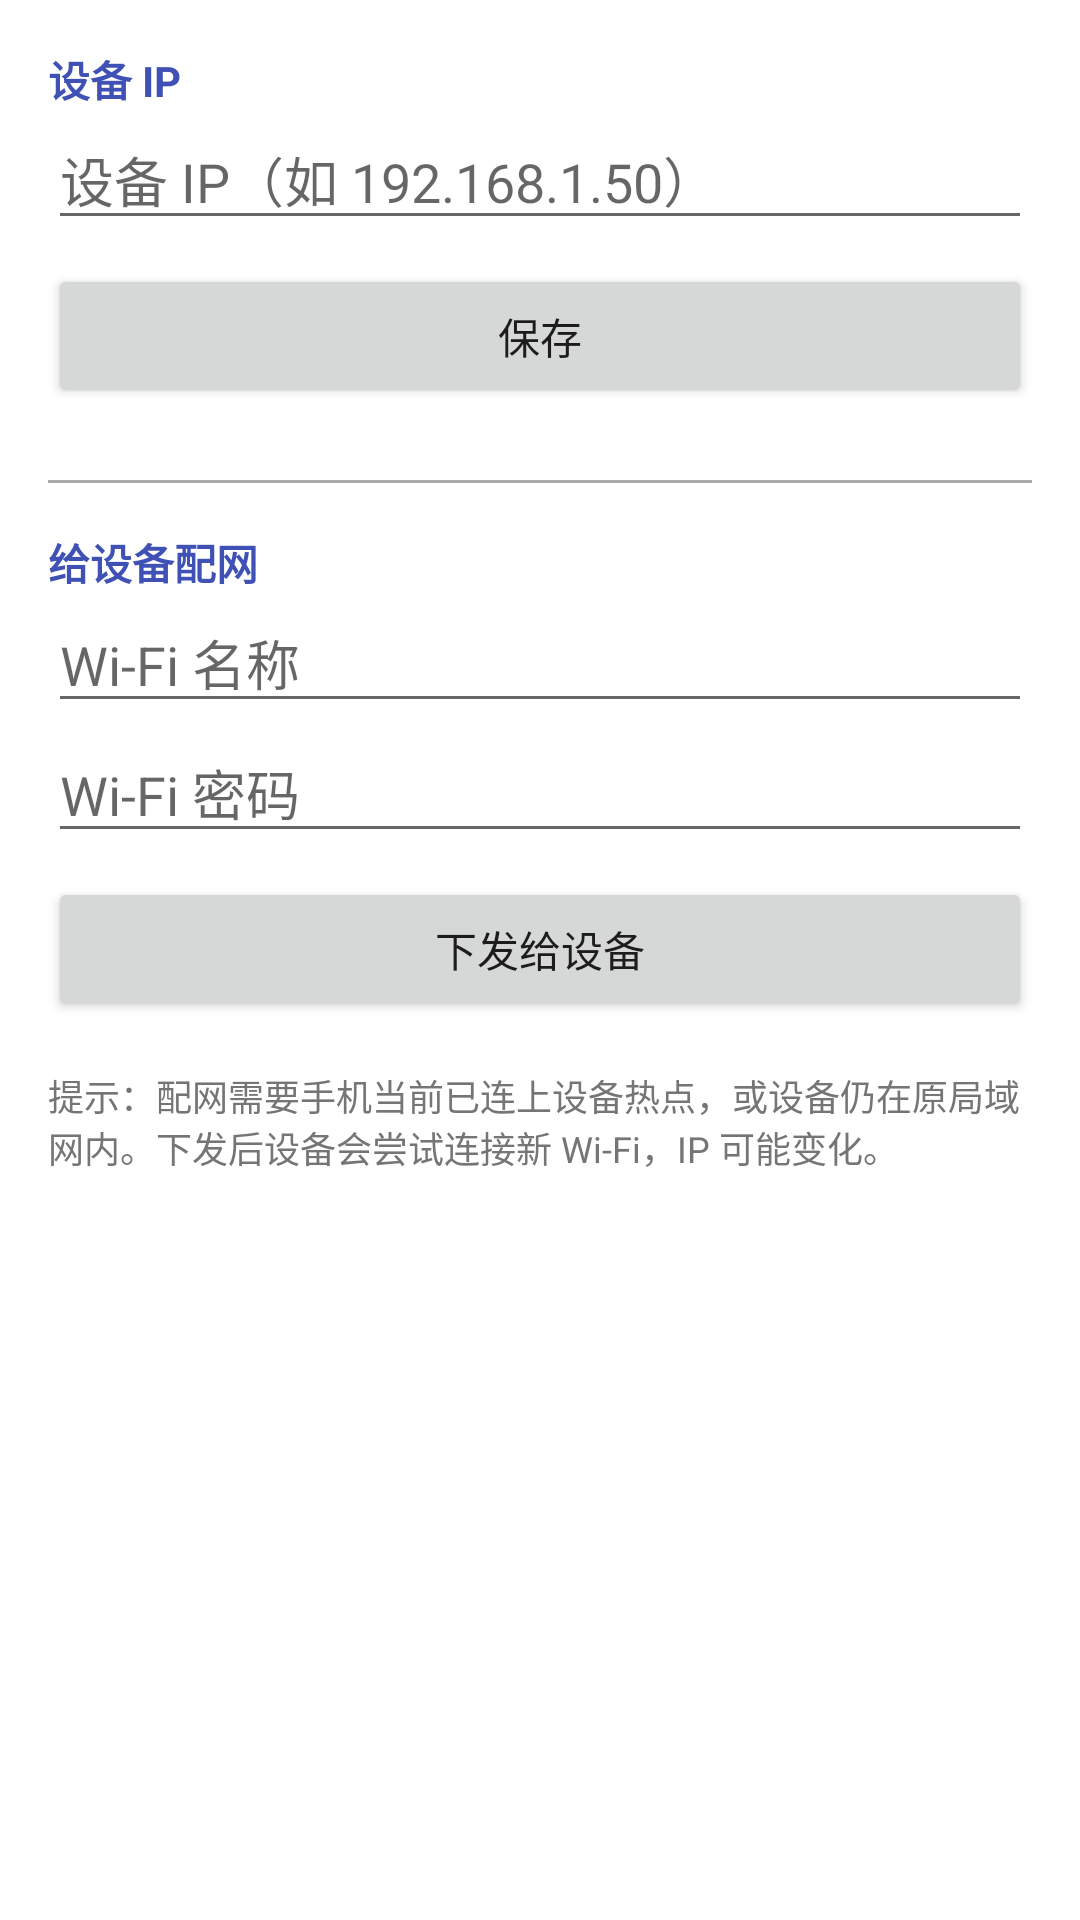

Write the Android layout XML for this screen, with the resource values it uses.
<!-- AndroidManifest.xml: application theme Theme.AiDogControl -->
<!-- res/layout/activity_setup.xml -->
<?xml version="1.0" encoding="utf-8"?>
<LinearLayout xmlns:android="http://schemas.android.com/apk/res/android"
    android:layout_width="match_parent"
    android:layout_height="match_parent"
    android:clipToPadding="false"
    android:fitsSystemWindows="true"
    android:orientation="vertical"
    android:padding="16dp">

    <TextView
        android:layout_width="match_parent"
        android:layout_height="wrap_content"
        android:text="@string/setup_section_ip"
        android:textColor="@color/primary"
        android:textStyle="bold" />

    <EditText
        android:id="@+id/edit_device_ip"
        android:layout_width="match_parent"
        android:layout_height="wrap_content"
        android:hint="@string/hint_device_ip"
        android:inputType="textUri"
        android:importantForAutofill="no" />

    <Button
        android:id="@+id/button_save"
        android:layout_width="match_parent"
        android:layout_height="wrap_content"
        android:layout_marginTop="8dp"
        android:text="@string/action_save" />

    <View
        android:layout_width="match_parent"
        android:layout_height="1dp"
        android:layout_marginTop="24dp"
        android:layout_marginBottom="16dp"
        android:background="@android:color/darker_gray" />

    <TextView
        android:layout_width="match_parent"
        android:layout_height="wrap_content"
        android:text="@string/setup_section_provision"
        android:textColor="@color/primary"
        android:textStyle="bold" />

    <EditText
        android:id="@+id/edit_ssid"
        android:layout_width="match_parent"
        android:layout_height="wrap_content"
        android:hint="@string/hint_ssid"
        android:importantForAutofill="no"
        android:inputType="text" />

    <EditText
        android:id="@+id/edit_password"
        android:layout_width="match_parent"
        android:layout_height="wrap_content"
        android:hint="@string/hint_password"
        android:importantForAutofill="no"
        android:inputType="textPassword" />

    <Button
        android:id="@+id/button_provision"
        android:layout_width="match_parent"
        android:layout_height="wrap_content"
        android:layout_marginTop="8dp"
        android:text="@string/action_provision" />

    <TextView
        android:layout_width="match_parent"
        android:layout_height="wrap_content"
        android:layout_marginTop="16dp"
        android:text="@string/setup_provision_tip"
        android:textColor="@color/text_secondary"
        android:textSize="12sp" />

</LinearLayout>
<!-- resources referenced by this layout -->
<resources>
  <color name="primary">#3F51B5</color>
  <color name="text_secondary">#757575</color>
  <string name="action_provision">下发给设备</string>
  <string name="action_save">保存</string>
  <string name="hint_device_ip">设备 IP（如 192.168.1.50）</string>
  <string name="hint_password">Wi-Fi 密码</string>
  <string name="hint_ssid">Wi-Fi 名称</string>
  <string name="setup_provision_tip">提示：配网需要手机当前已连上设备热点，或设备仍在原局域网内。下发后设备会尝试连接新 Wi-Fi，IP 可能变化。</string>
  <string name="setup_section_ip">设备 IP</string>
  <string name="setup_section_provision">给设备配网</string>
  <style name="Theme.AiDogControl" parent="Theme.MaterialComponents.Light.NoActionBar">
          <item name="colorPrimary">@color/primary</item>
          <item name="colorPrimaryDark">@color/primary_dark</item>
          <item name="colorAccent">@color/accent</item>
          <item name="android:windowLightStatusBar">true</item>
      </style>
  <color name="primary_dark">#303F9F</color>
  <color name="accent">#FF4081</color>
</resources>
